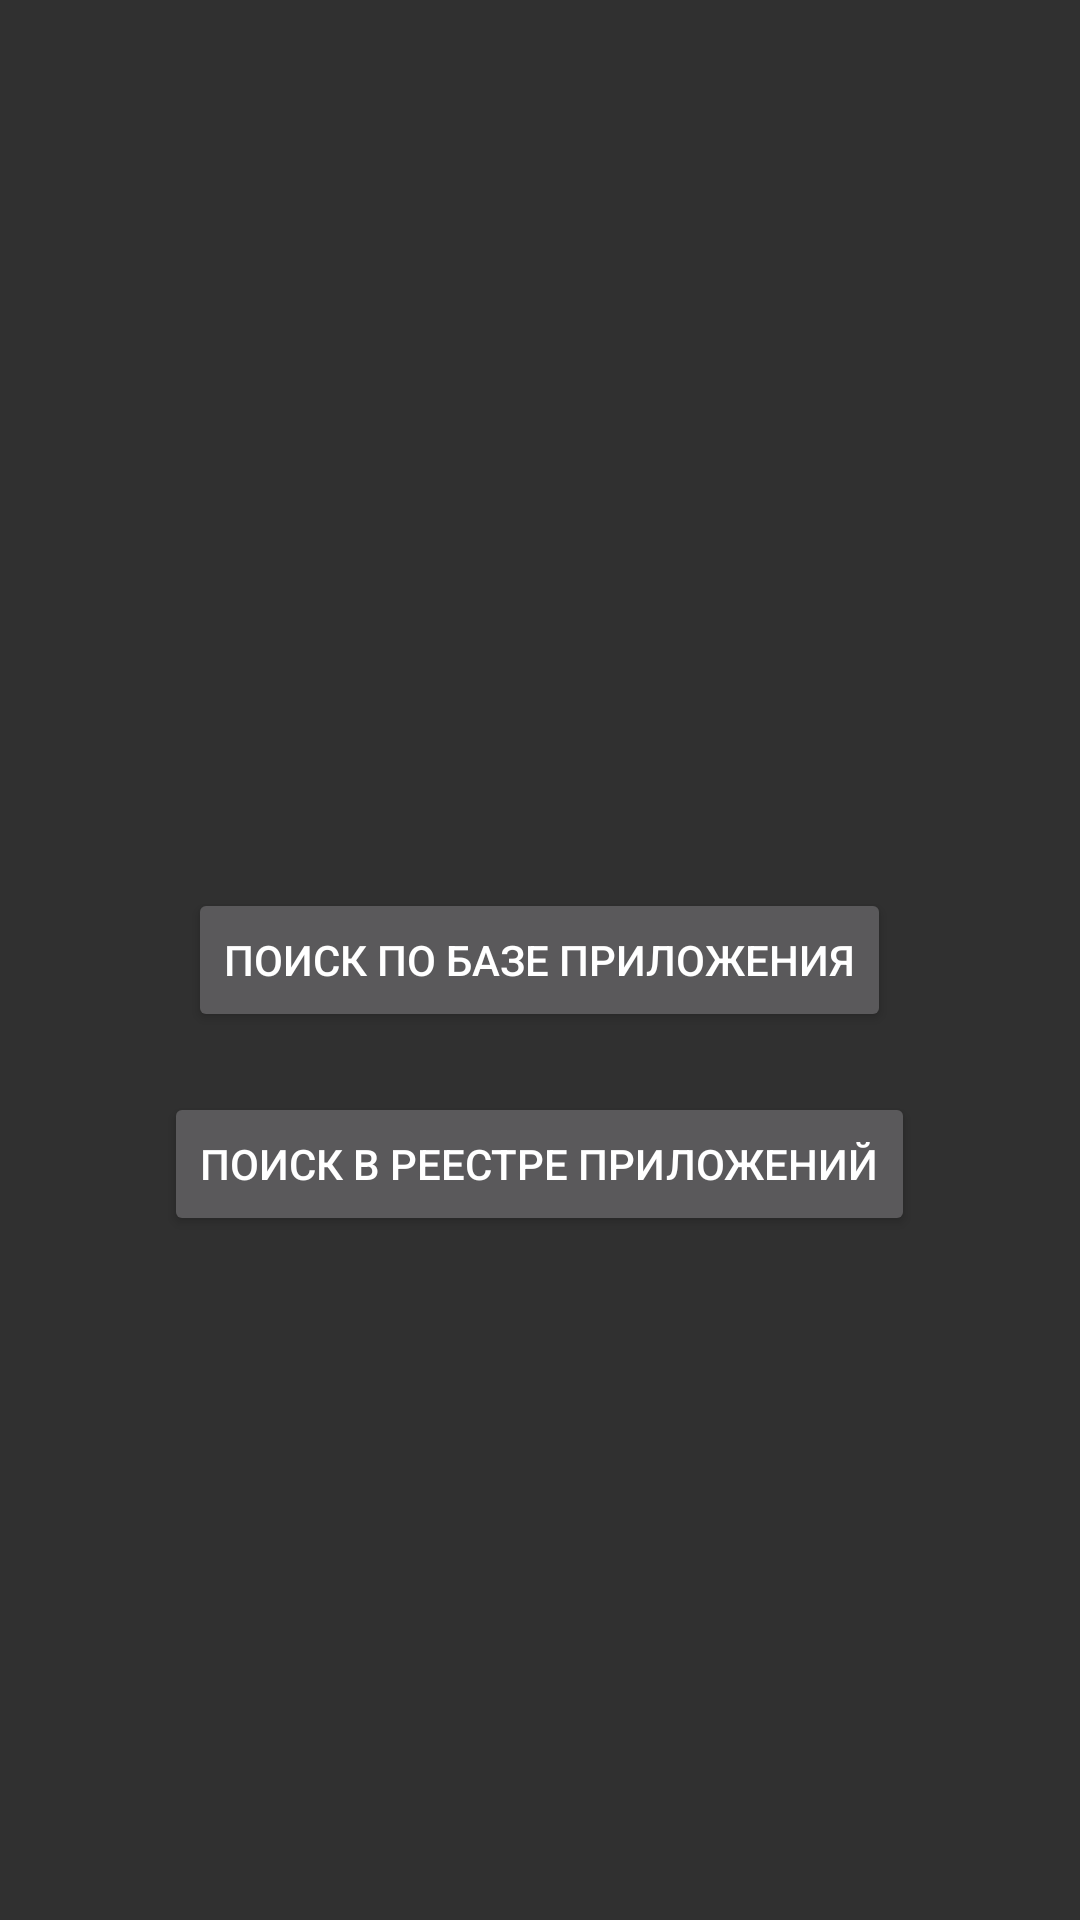

Reconstruct the res/layout file that produces this screen, plus the resources it refers to.
<!-- AndroidManifest.xml: activity theme Theme.AppCompat -->
<!-- res/layout/activity_main.xml -->
<?xml version="1.0" encoding="utf-8"?>
<RelativeLayout xmlns:android="http://schemas.android.com/apk/res/android"
    android:layout_width="match_parent"
    android:layout_height="match_parent">

    <Button
        android:id="@+id/search_in_app_button"
        android:layout_width="wrap_content"
        android:layout_height="wrap_content"
        android:text="Поиск по базе приложения"
        android:layout_centerInParent="true" />

    <Button
        android:id="@+id/search_in_registry_button"
        android:layout_width="wrap_content"
        android:layout_height="wrap_content"
        android:text="Поиск в реестре приложений"
        android:layout_below="@id/search_in_app_button"
        android:layout_centerHorizontal="true"
        android:layout_marginTop="20dp" />

</RelativeLayout>
<!-- resources referenced by this layout -->
<resources>

</resources>
